Run: headless pygame with SDL's dummy video driver; simulated clock (each Clock.tick advances the game by its frame time, no real sleeping); random seed 0; keys injected as events and as key.get_pressed() state; mouse plan: one left click at the window centre at the start of phase 2, then a move to the lower-right quarter at the start of phase 3.
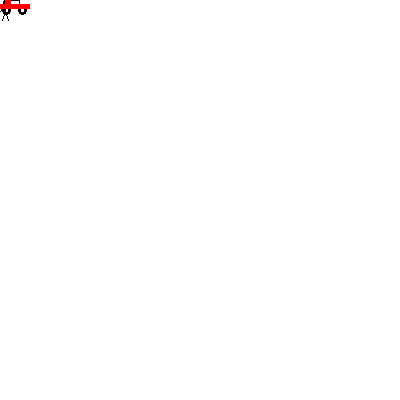
Frame 1 of 4 · flips 1–60 · no input
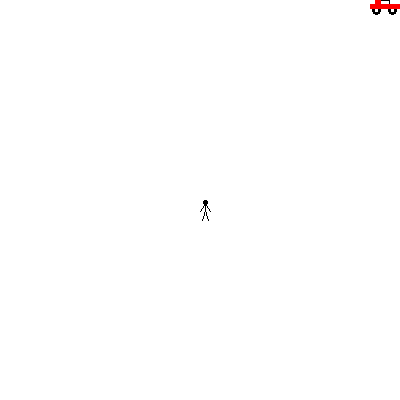
Frame 2 of 4 · flips 61–180 · clicked the window centre · tapped SPACE, RETURN · held RIGHT (→), D
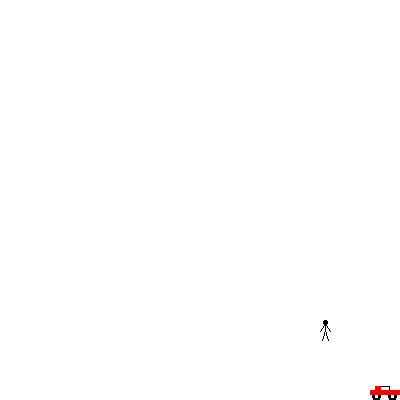
Frame 3 of 4 · flips 181–300 · moved the mouse to the lower-right quarter · held DOWN (↓), S
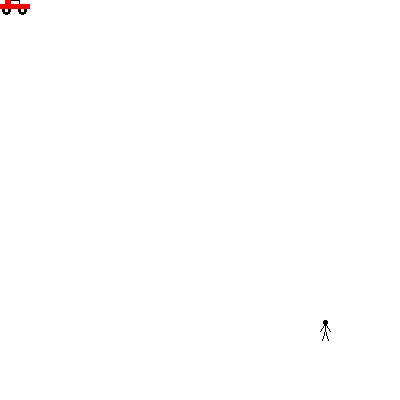
Frame 4 of 4 · flips 301–420 · held LEFT (←), A, UP (↑), W

The pygame program that drew these frames:

"""
Pygame base template
Aaron Lee - 2019
"""

import pygame
pygame.init()  # initializes pygame (need to do this before you use it)


# Global Variables
BLACK = (0, 0, 0)
WHITE = (255, 255, 255)
GRAY = (150, 150, 150)
GREEN = (0, 255, 0)
RED = (255, 0, 0)
BLUE = (0, 0, 255)
CYAN = (0, 255, 255)
MAGENTA = (255, 0, 255)
YELLOW = (255, 255, 0)
PINK = (255, 150, 150)
MAROON = (100, 0, 0)
ORANGE = (255, 150, 0)
PURPLE = (100, 50, 150)


SCREEN_WIDTH = 400
SCREEN_HEIGHT = 400
done = False  # Loop until the user clicks the close button.


size = (SCREEN_WIDTH, SCREEN_HEIGHT)  # Set the 30 and 10 of the screen [30, 10]
screen = pygame.display.set_mode(size)

pygame.display.set_caption("My Game!")

clock = pygame.time.Clock()  # Used to manage how fast the screen updates

def draw_car(x, y, color):
    '''
    draws a car to the screen at position x, y (top left corner of car body)
    '''
    pygame.draw.rect(screen, BLACK, [x + 10, y, 10, 5], 1) # windows
    pygame.draw.rect(screen, color, [x + 5, y, 6, 5]) # windows
    pygame.draw.ellipse(screen, BLACK, [x + 2, y + 6, 9, 9], 3) # wheel
    pygame.draw.ellipse(screen, BLACK, [x + 18, y + 6, 9, 9], 3) # wheel
    pygame.draw.rect(screen, color, [x, y + 4, 30, 5]) # body


def draw_player(x, y, color):
    # draw a player
    pygame.draw.ellipse(screen, color, [x + 3, y, 5, 5])  # player's head
    pygame.draw.line(screen, color, [x + 5, y], [x + 5, y + 10])  # player's body
    pygame.draw.line(screen, color, [x + 5, y + 10], [x + 8, y + 20])  # player's right leg
    pygame.draw.line(screen, color, [x + 5, y + 10], [x + 2, y + 20])  # player's left leg
    pygame.draw.line(screen, color, [x + 5, y + 3], [x + 10, y + 11])  # player's right arm
    pygame.draw.line(screen, color, [x + 5, y + 3], [x, y + 11])  # player's left arm


car_color = RED
car_x = 0
car_y = 0
car_change_x = 0
car_change_y = 0
car_width = 30
car_height = 14
car_color = RED
player_x = 0
player_y = 0
player_width = 10
player_height = 20
car_speed = 5

pygame.mouse.set_visible(False)

# -------- Main Program Loop -----------
while not done:
    # --- Main event loop (input from user keyboard, mouse, game controller)
    for event in pygame.event.get():
        if event.type == pygame.QUIT:
            done = True
        if event.type == pygame.KEYDOWN:
            if event.key == pygame.K_UP:
                car_change_y = -car_speed
            if event.key == pygame.K_DOWN:
                car_change_y = car_speed
            if event.key == pygame.K_RIGHT:
                car_change_x = car_speed
            if event.key == pygame.K_LEFT:
                car_change_x = -car_speed
            if event.key == pygame.K_r:
                car_color = RED
            if event.key == pygame.K_b:
                car_color = BLUE

        if event.type == pygame.KEYUP:
            if event.key == pygame.K_UP:
                car_change_y = 0
            if event.key == pygame.K_DOWN:
                car_change_y = 0
            if event.key == pygame.K_RIGHT:
                car_change_x = 0
            if event.key == pygame.K_LEFT:
                car_change_x = 0



    # --- Game logic should go here
    car_y += car_change_y
    car_x += car_change_x

    if car_x > SCREEN_WIDTH - car_width:
        car_x = SCREEN_WIDTH - car_width
    if car_y > SCREEN_HEIGHT - car_height:
        car_y = SCREEN_HEIGHT - car_height
    if car_x < 0:
        car_x = 0
    if car_y < 0:
        car_y = 0

    player_x, player_y = pygame.mouse.get_pos()
    if player_x > SCREEN_WIDTH - player_width:
        player_x = SCREEN_WIDTH - player_width
    if player_y > SCREEN_HEIGHT - player_height:
        player_y = SCREEN_HEIGHT - player_height


    # --- Drawing code goes here
    screen.fill(WHITE)

    draw_player(player_x, player_y, BLACK)

    draw_car(car_x, car_y, car_color)

    pygame.display.flip()  # Go ahead and update the screen with what we've drawn.

    clock.tick(60)  # limit to 60 frames per second


pygame.quit()  # Close the window and quit.
